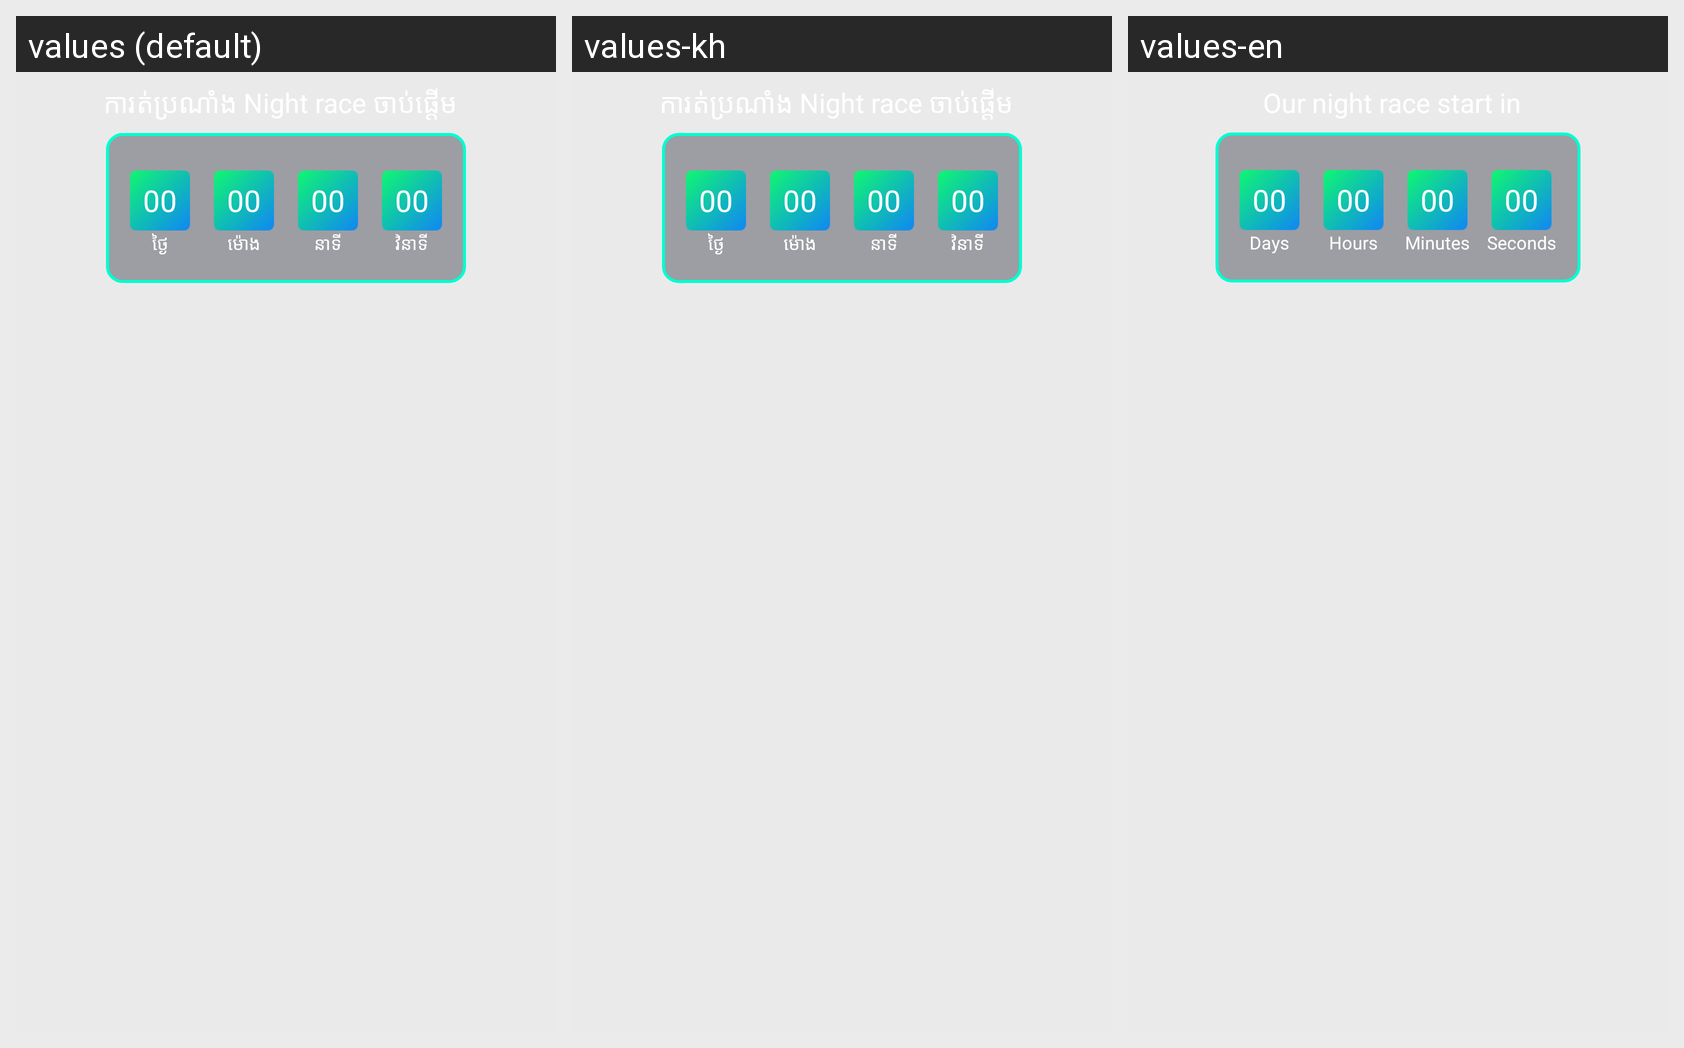

Translations of the strings shown on this Android screen, per locale in the grid:
Android screen res/layout/layout_count_time_down.xml rendered under 3 locales, left to right: values (default), values-kh, values-en. Device: Nexus 5 (rendered at 1080×1920; each locale shown at half size, 540×960, under a caption strip naming it); theme AppTheme.
Strings drawn on this screen, with the default value and each locale's value (text and hints the layout hard-codes, and strings that could not be matched under every locale, appear in the picture but are not listed):

day
  values: ថ្ងៃ
  values-kh: ថ្ងៃ
  values-en: Days

hour
  values: ម៉ោង
  values-kh: ម៉ោង
  values-en: Hours

minute
  values: នាទី
  values-kh: នាទី
  values-en: Minutes

second
  values: វិនាទី
  values-kh: វិនាទី
  values-en: Seconds
